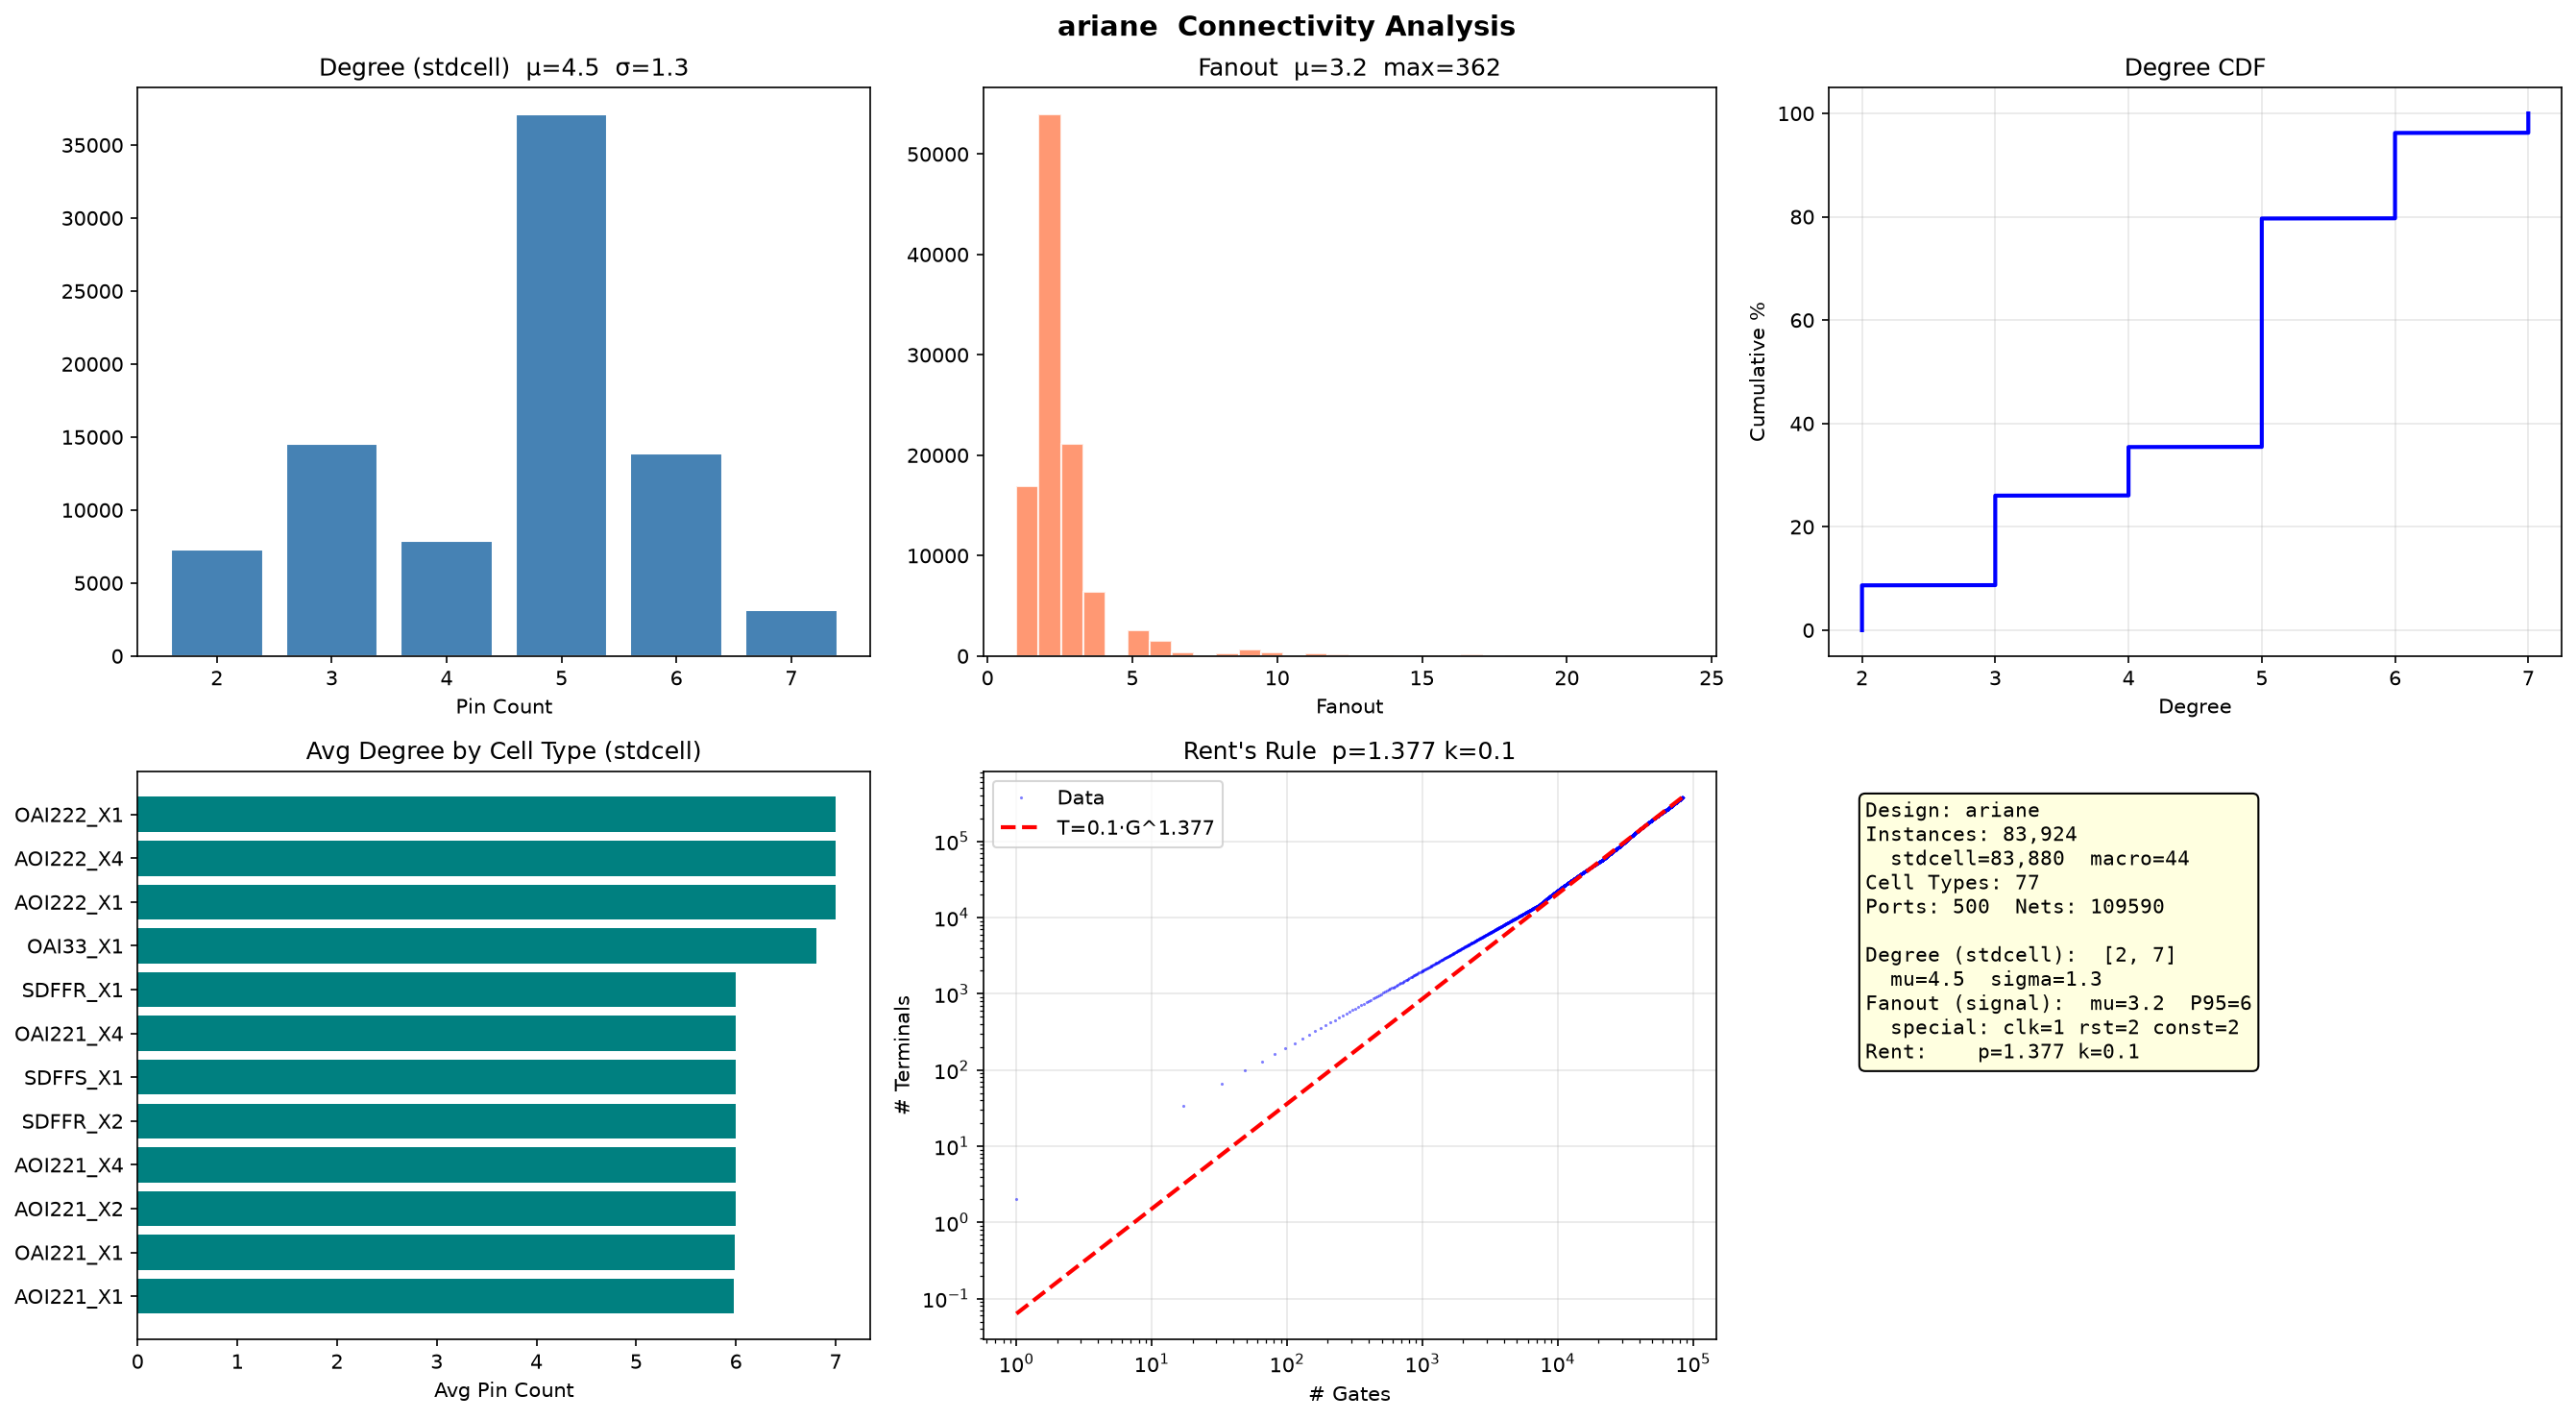

Source data for this figure (header and first rows):
full_name, ref_name, degree, cell_class
FE_DBTC130_priv_lvl_0, INV_X1, 2, stdcell
FE_DBTC129_icache_areq_cache_ex_37, INV_X1, 2, stdcell
FE_DBTC128_icache_areq_cache_ex_36, INV_X1, 2, stdcell
FE_DBTC127_icache_areq_cache_ex_34, INV_X1, 2, stdcell
FE_DBTC126_issue_entry_id_issue_282, INV_X2, 2, stdcell
FE_DBTC125_issue_entry_id_issue_281, INV_X1, 2, stdcell
FE_DBTC124_issue_entry_id_issue_280, INV_X2, 2, stdcell
FE_DBTC123_issue_entry_id_issue_279, INV_X1, 2, stdcell
FE_DBTC122_issue_entry_id_issue_276, INV_X2, 2, stdcell
FE_DBTC121_issue_entry_id_issue_275, INV_X2, 2, stdcell
FE_DBTC120_issue_entry_id_issue_274, INV_X1, 2, stdcell
FE_DBTC119_issue_entry_id_issue_273, INV_X1, 2, stdcell
FE_DBTC118_issue_entry_id_issue_272, INV_X1, 2, stdcell
FE_DBTC117_issue_entry_id_issue_270, INV_X1, 2, stdcell
FE_DBTC116_issue_entry_id_issue_269, INV_X1, 2, stdcell
FE_DBTC115_issue_entry_id_issue_268, INV_X1, 2, stdcell
FE_DBTC114_issue_entry_id_issue_267, INV_X1, 2, stdcell
FE_DBTC113_issue_entry_id_issue_266, INV_X1, 2, stdcell
FE_DBTC112_issue_entry_id_issue_232, INV_X1, 2, stdcell
FE_DBTC111_issue_entry_id_issue_231, INV_X1, 2, stdcell
FE_DBTC110_issue_entry_id_issue_230, INV_X1, 2, stdcell
FE_DBTC109_issue_entry_id_issue_229, INV_X1, 2, stdcell
FE_DBTC108_issue_entry_id_issue_228, INV_X1, 2, stdcell
FE_DBTC107_issue_entry_id_issue_227, INV_X1, 2, stdcell
FE_DBTC106_issue_entry_id_issue_226, INV_X1, 2, stdcell
FE_DBTC105_issue_entry_id_issue_225, INV_X1, 2, stdcell
FE_DBTC104_issue_entry_id_issue_224, INV_X1, 2, stdcell
FE_DBTC103_issue_entry_id_issue_223, INV_X1, 2, stdcell
FE_DBTC102_issue_entry_id_issue_222, INV_X1, 2, stdcell
FE_DBTC101_issue_entry_id_issue_221, INV_X1, 2, stdcell
FE_DBTC100_issue_entry_id_issue_220, INV_X1, 2, stdcell
FE_DBTC99_issue_entry_id_issue_219, INV_X1, 2, stdcell
FE_DBTC98_issue_entry_id_issue_218, INV_X1, 2, stdcell
FE_DBTC97_issue_entry_id_issue_217, INV_X1, 2, stdcell
FE_DBTC96_issue_entry_id_issue_216, INV_X1, 2, stdcell
FE_DBTC95_issue_entry_id_issue_215, INV_X1, 2, stdcell
FE_DBTC94_issue_entry_id_issue_214, INV_X1, 2, stdcell
FE_DBTC93_issue_entry_id_issue_213, INV_X1, 2, stdcell
FE_DBTC92_issue_entry_id_issue_212, INV_X1, 2, stdcell
FE_DBTC91_issue_entry_id_issue_211, INV_X1, 2, stdcell
FE_DBTC90_issue_entry_id_issue_210, INV_X1, 2, stdcell
FE_DBTC89_issue_entry_id_issue_209, INV_X1, 2, stdcell
FE_DBTC88_issue_entry_id_issue_208, INV_X1, 2, stdcell
FE_DBTC87_issue_entry_id_issue_207, INV_X1, 2, stdcell
FE_DBTC86_issue_entry_id_issue_206, INV_X1, 2, stdcell
FE_DBTC85_issue_entry_id_issue_205, INV_X1, 2, stdcell
FE_DBTC84_issue_entry_id_issue_204, INV_X1, 2, stdcell
FE_DBTC83_issue_entry_id_issue_203, INV_X1, 2, stdcell
FE_DBTC82_issue_entry_id_issue_202, INV_X1, 2, stdcell
FE_DBTC81_resolved_branch_7, INV_X1, 2, stdcell
FE_DBTC80_resolved_branch_6, INV_X1, 2, stdcell
FE_DBTC79_asid_csr_ex_0, INV_X1, 2, stdcell
FE_DBTC78_fu_data_id_ex_195, INV_X1, 2, stdcell
FE_DBTC77_ex_stage_i_n_13092, INV_X8, 2, stdcell
FE_DBTC76_flu_trans_id_ex_id_2, INV_X1, 2, stdcell
FE_DBTC75_flu_trans_id_ex_id_1, INV_X2, 2, stdcell
FE_DBTC74_store_exception_ex_id_68, INV_X1, 2, stdcell
FE_DBTC73_store_exception_ex_id_0, INV_X1, 2, stdcell
FE_DBTC72_amo_valid_commit, INV_X1, 2, stdcell
FE_DBTC71_n_412, INV_X1, 2, stdcell
... 58,806 more rows
